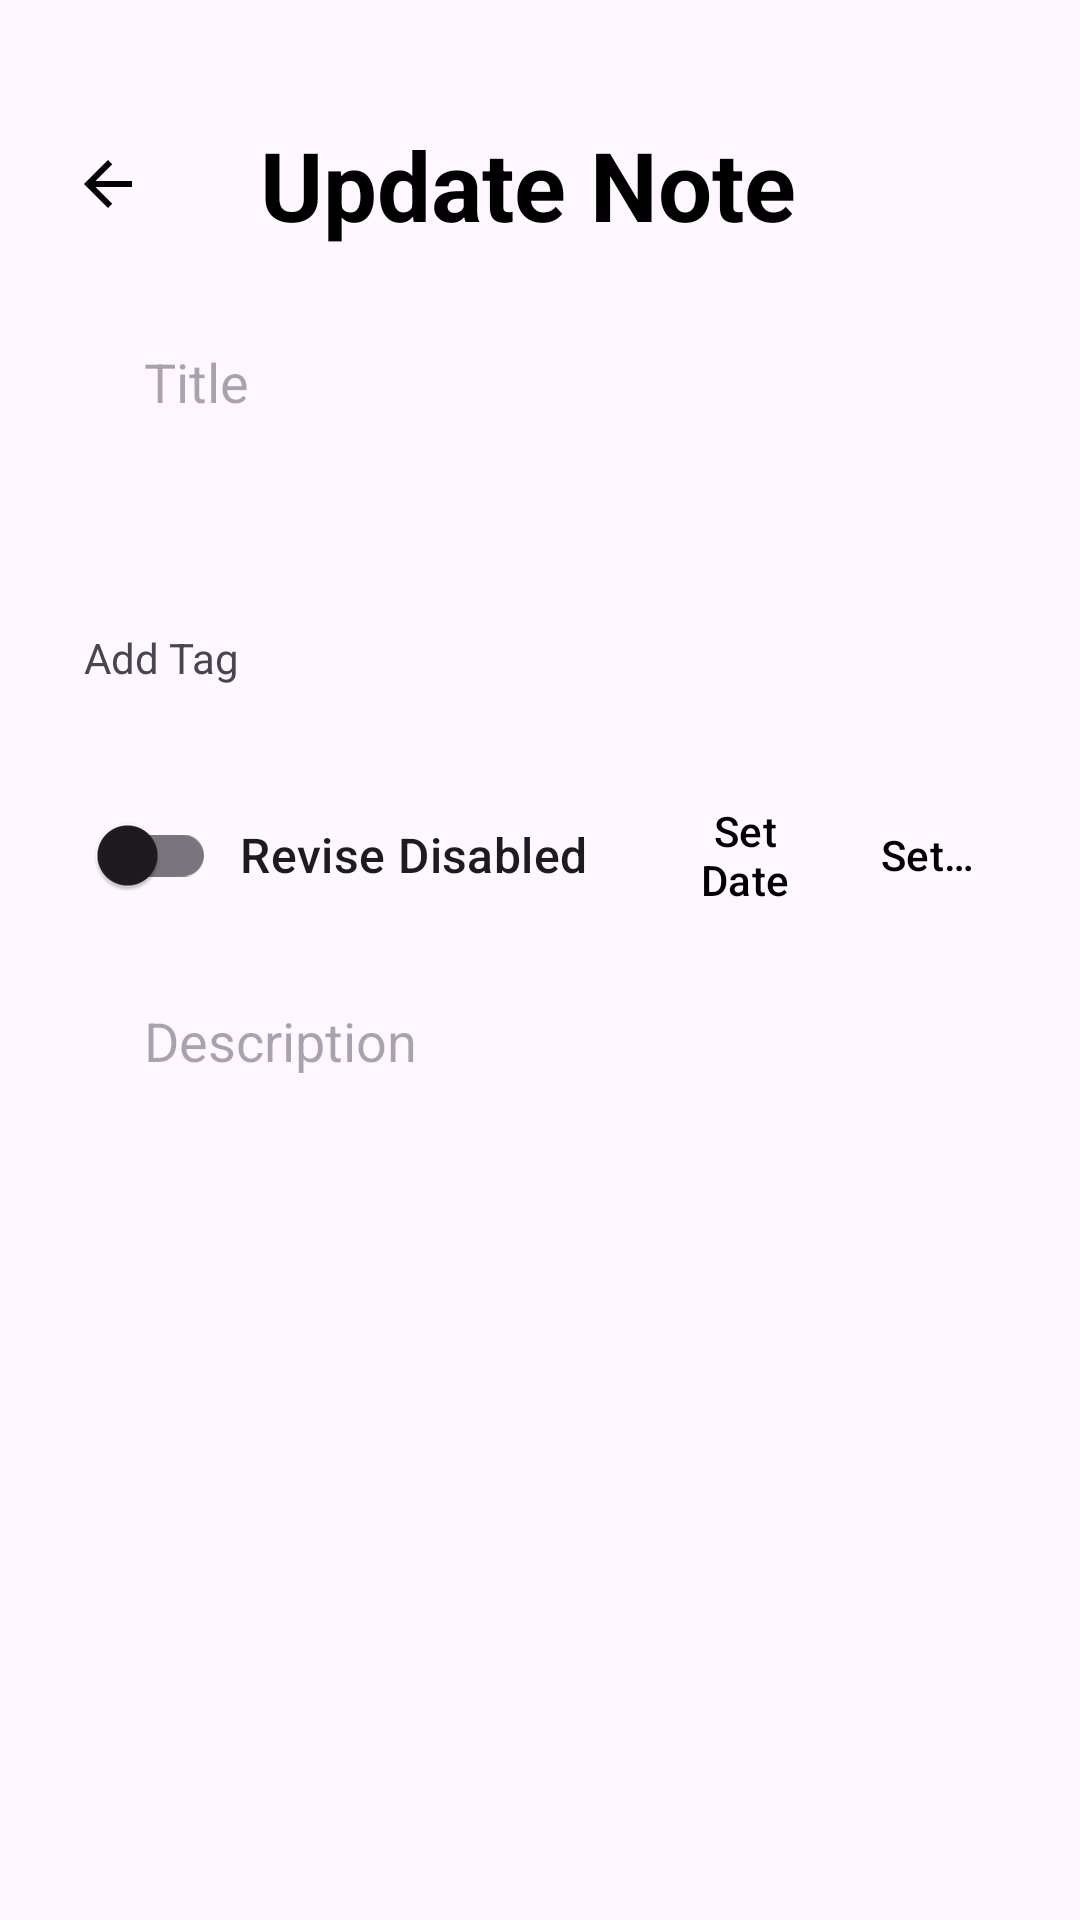

Layout XML and referenced resources for this Android screen:
<!-- AndroidManifest.xml: application theme Theme.StudyApp -->
<!-- res/layout/activity_note_update.xml -->
<?xml version="1.0" encoding="utf-8"?>
<ScrollView xmlns:android="http://schemas.android.com/apk/res/android"
    xmlns:app="http://schemas.android.com/apk/res-auto"
    xmlns:tools="http://schemas.android.com/tools"
    android:id="@+id/main"
    android:layout_width="match_parent"
    android:layout_height="match_parent"
    android:scrollbars="none"
    tools:context=".note.update.NoteUpdateActivity">

    <LinearLayout
        android:layout_marginTop="@dimen/activityPadding"
        android:layout_width="match_parent"
        android:layout_height="wrap_content"
        android:orientation="vertical"
        android:padding="24dp">

        <LinearLayout
            android:layout_width="match_parent"
            android:layout_height="wrap_content"
            android:gravity="center_vertical"
            android:orientation="horizontal">

            <ImageButton
                android:id="@+id/button_back"
                android:layout_width="wrap_content"
                android:layout_height="wrap_content"
                android:background="@null"
                android:contentDescription="@string/back_button"
                android:src="@drawable/ic_back"
                app:tint="@color/black" />

            <TextView
                android:id="@+id/title_update_note"
                android:layout_width="0dp"
                android:layout_height="wrap_content"
                android:layout_weight="1"
                android:gravity="center"
                android:text="@string/update_note"
                android:textColor="@color/black"
                android:textSize="32sp"
                android:textStyle="bold" />

            <ImageButton
                android:id="@+id/button_save_note"
                android:layout_width="wrap_content"
                android:layout_height="wrap_content"
                android:layout_marginStart="8dp"
                android:layout_marginEnd="8dp"
                android:background="?attr/selectableItemBackgroundBorderless"
                android:src="@drawable/ic_check"
                app:tint="@color/black" />

            <ImageButton
                android:id="@+id/button_menu"
                android:layout_width="wrap_content"
                android:layout_height="wrap_content"
                android:layout_marginStart="8dp"
                android:layout_marginEnd="8dp"
                android:background="?attr/selectableItemBackgroundBorderless"
                android:src="@drawable/ic_menu"
                app:tint="@color/black" />

        </LinearLayout>

        <EditText
            android:id="@+id/edit_text_title"
            android:layout_width="match_parent"
            android:layout_height="wrap_content"
            android:layout_marginTop="8dp"
            android:background="@android:color/transparent"
            android:hint="@string/title"
            android:inputType="text"
            android:padding="24dp" />

        
        <com.google.android.material.chip.ChipGroup
            android:id="@+id/chip_group_tags"
            android:layout_width="match_parent"
            android:layout_height="wrap_content"
            android:layout_marginTop="16dp"
            app:chipSpacing="4dp"
            app:singleSelection="false">

            

        </com.google.android.material.chip.ChipGroup>

        <LinearLayout
            android:layout_width="match_parent"
            android:layout_height="48dp"
            android:layout_marginTop="16dp"
            android:gravity="center_vertical"
            android:orientation="horizontal">

            <ImageButton
                android:id="@+id/button_add_tag"
                android:layout_width="wrap_content"
                android:layout_height="wrap_content"
                android:background="?attr/selectableItemBackgroundBorderless"
                android:src="@drawable/ic_add"
                app:tint="@color/black" />

            <TextView
                android:id="@+id/text_add_tag"
                android:layout_width="wrap_content"
                android:layout_height="wrap_content"
                android:layout_marginStart="4dp"
                android:layout_marginEnd="4dp"
                android:text="@string/add_tag" />

            <EditText
                android:id="@+id/edit_text_tag"
                android:layout_width="wrap_content"
                android:layout_height="wrap_content"
                android:minWidth="100dp"
                android:visibility="gone" />

            <ImageButton
                android:id="@+id/button_add_tag_confirm"
                android:layout_width="wrap_content"
                android:layout_height="wrap_content"
                android:background="?attr/selectableItemBackgroundBorderless"
                android:src="@drawable/ic_check"
                android:visibility="gone"
                app:tint="@color/black" />

        </LinearLayout>

        <LinearLayout
            android:layout_width="match_parent"
            android:layout_height="wrap_content"
            android:layout_marginTop="16dp"
            android:gravity="center_vertical"
            android:orientation="horizontal">

            <androidx.appcompat.widget.SwitchCompat
                android:id="@+id/switch_reminder"
                android:layout_width="wrap_content"
                android:layout_height="wrap_content" />

            <TextView
                android:id="@+id/label_reminder"
                android:layout_width="150dp"
                android:layout_height="wrap_content"
                android:paddingStart="8dp"
                android:paddingEnd="8dp"
                android:text="@string/revise_disabled"
                android:textAppearance="?attr/textAppearanceListItem" />

            <Button
                android:id="@+id/button_set_date"
                style="@style/Widget.Material3.Button.TextButton"
                android:layout_width="0dp"
                android:layout_height="wrap_content"
                android:layout_weight="1"
                android:minHeight="32dp"
                android:padding="8dp"
                android:text="@string/set_date"
                android:textColor="@color/black"
                android:textSize="14sp" />

            <Button
                android:id="@+id/button_set_time"
                style="@style/Widget.Material3.Button.TextButton.Dialog"
                android:layout_width="0dp"
                android:layout_height="wrap_content"
                android:layout_weight="1"
                android:minHeight="32dp"
                android:padding="8dp"
                android:text="@string/set_time"
                android:textColor="@color/black"
                android:textSize="14sp" />
        </LinearLayout>

        <EditText
            android:id="@+id/edit_text_description"
            android:layout_width="match_parent"
            android:layout_height="wrap_content"
            android:layout_marginTop="8dp"
            android:background="@android:color/transparent"
            android:gravity="top|start"
            android:hint="@string/description"
            android:inputType="textMultiLine"
            android:minHeight="300dp"
            android:paddingStart="24dp"
            android:paddingTop="16dp"
            android:paddingEnd="24dp" />

    </LinearLayout>
</ScrollView>
<!-- resources referenced by this layout -->
<resources>
  <color name="black">#FF000000</color>
  <dimen name="activityPadding">16dp</dimen>
  <!-- drawable ic_back (drawable) -->
  <vector android:autoMirrored="true" android:height="24dp"
      android:tint="@color/anu_gold_background_alpha" android:viewportHeight="24"
      android:viewportWidth="24" android:width="24dp" xmlns:android="http://schemas.android.com/apk/res/android">
      <path android:fillColor="@android:color/white" android:pathData="M20,11H7.83l5.59,-5.59L12,4l-8,8 8,8 1.41,-1.41L7.83,13H20v-2z"/>
  </vector>
  <string name="add_tag">Add Tag</string>
  <string name="back_button">Back Button</string>
  <string name="description">Description</string>
  <string name="revise_disabled">Revise Disabled</string>
  <string name="set_date">Set Date</string>
  <string name="set_time">Set Time</string>
  <string name="title">Title</string>
  <string name="update_note">Update Note</string>
  <style name="Theme.StudyApp" parent="Base.Theme.StudyApp" />
  <color name="anu_gold_background_alpha">#80BE830E</color>
  <style name="Base.Theme.StudyApp" parent="Theme.Material3.DayNight.NoActionBar">
          
          
  
      </style>
</resources>
